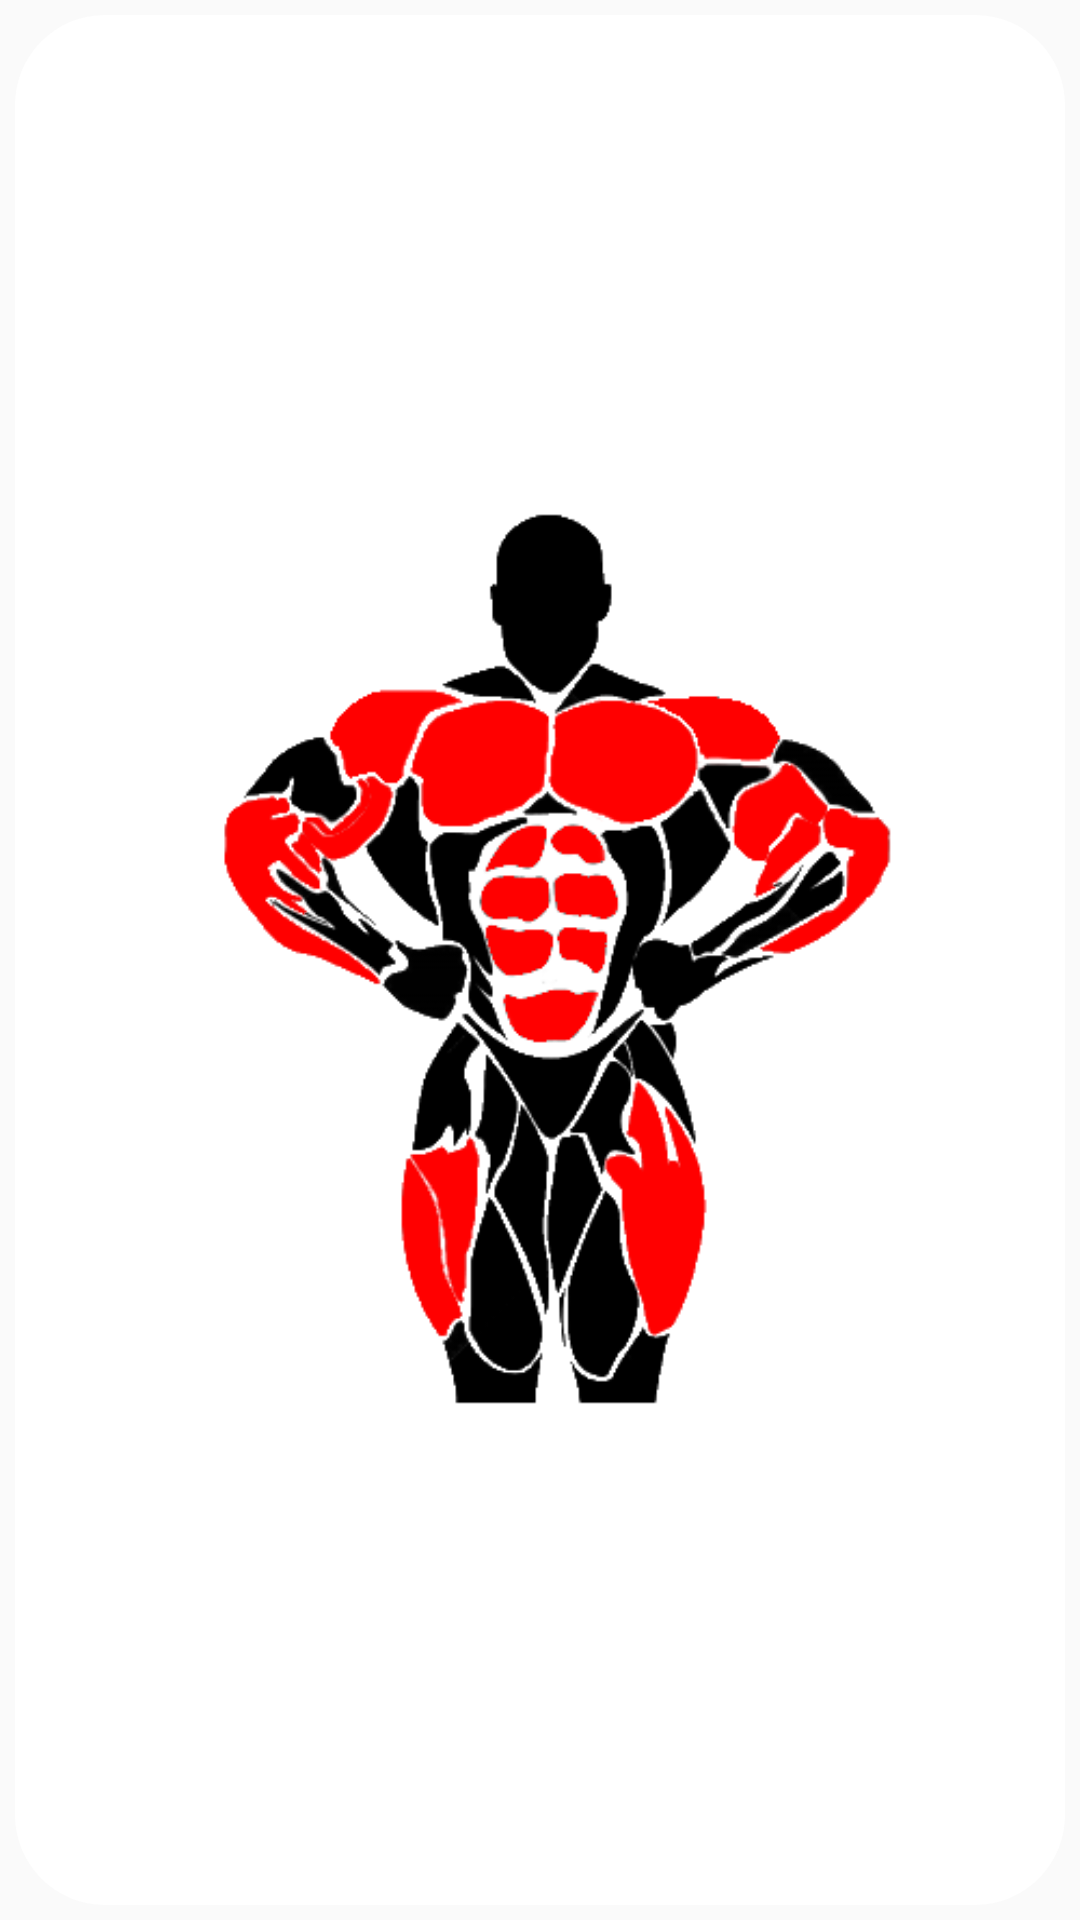

This screen was rendered from an Android layout file. Write that file and the resources it references.
<!-- AndroidManifest.xml: application theme AppTheme -->
<!-- res/layout/main_top_fir.xml -->
<?xml version="1.0" encoding="utf-8"?>
<LinearLayout
    xmlns:android="http://schemas.android.com/apk/res/android"
    android:layout_width="match_parent"
    android:layout_height="match_parent"
    android:background="@drawable/border_round"
    android:orientation="vertical">

    <FrameLayout
        android:layout_width="match_parent"
        android:layout_height="match_parent">
    <ImageView
        android:id="@+id/basic_img"
        android:layout_width="fill_parent"
        android:layout_height="fill_parent"
        android:layout_centerInParent="true"
        android:adjustViewBounds="true"
        android:scaleType="fitCenter"
        android:src="@drawable/basic" />

        <ImageView
            android:id="@+id/basic_arm_img"
            android:layout_width="fill_parent"
            android:layout_height="fill_parent"
            android:layout_centerInParent="true"
            android:adjustViewBounds="true"
            android:scaleType="fitCenter"
            android:src="@drawable/basic_arm" />

        <ImageView
            android:id="@+id/basic_shoulder_img"
            android:layout_width="fill_parent"
            android:layout_height="fill_parent"
            android:layout_centerInParent="true"
            android:adjustViewBounds="true"
            android:scaleType="fitCenter"
            android:src="@drawable/basic_shoulder" />

        <ImageView
            android:id="@+id/basic_chest_img"
            android:layout_width="fill_parent"
            android:layout_height="fill_parent"
            android:layout_centerInParent="true"
            android:adjustViewBounds="true"
            android:scaleType="fitCenter"
            android:src="@drawable/basic_chest" />

        <ImageView
            android:id="@+id/basic_abs_img"
            android:layout_width="fill_parent"
            android:layout_height="fill_parent"
            android:layout_centerInParent="true"
            android:adjustViewBounds="true"
            android:scaleType="fitCenter"
            android:src="@drawable/basic_abs" />

        <ImageView
            android:id="@+id/basic_legs_img"
            android:layout_width="fill_parent"
            android:layout_height="fill_parent"
            android:layout_centerInParent="true"
            android:adjustViewBounds="true"
            android:scaleType="fitCenter"
            android:src="@drawable/basic_legs" />
    </FrameLayout>>
</LinearLayout>
<!-- resources referenced by this layout -->
<resources>
  <!-- drawable basic: png bitmap (drawable, 27560 bytes) -->
  <!-- drawable basic_abs: png bitmap (drawable, 10665 bytes) -->
  <!-- drawable basic_arm: png bitmap (drawable, 7142 bytes) -->
  <!-- drawable basic_chest: png bitmap (drawable, 8873 bytes) -->
  <!-- drawable basic_legs: png bitmap (drawable, 8115 bytes) -->
  <!-- drawable basic_shoulder: png bitmap (drawable, 9842 bytes) -->
  <!-- drawable border_round (drawable) -->
  <?xml version="1.0" encoding="utf-8"?>
  <layer-list xmlns:android="http://schemas.android.com/apk/res/android">
  
  
      <item
          android:top="5dp"
          android:bottom="5dp"
          android:left = "5dp"
          android:right = "5dp">
          <shape xmlns:android="http://schemas.android.com/apk/res/android">
              <solid android:color="#FFFFFF"/>
              <corners android:radius="30dip"/>
              <padding android:left="0dip" android:top="0dip" android:right="0dip" android:bottom="0dip" />
          </shape>
      </item>
  </layer-list>
  <style name="AppTheme" parent="Theme.AppCompat.Light.DarkActionBar">
          
          <item name="colorPrimary">@color/colorPrimary</item>
          <item name="colorPrimaryDark">@color/colorPrimaryDark</item>
          <item name="colorAccent">@color/colorAccent</item>
          
          <item name="windowActionBar">false</item>
          <item name="windowNoTitle">true</item>
      </style>
  <color name="colorPrimary">#008577</color>
  <color name="colorPrimaryDark">#00574B</color>
  <color name="colorAccent">#D81B60</color>
</resources>
